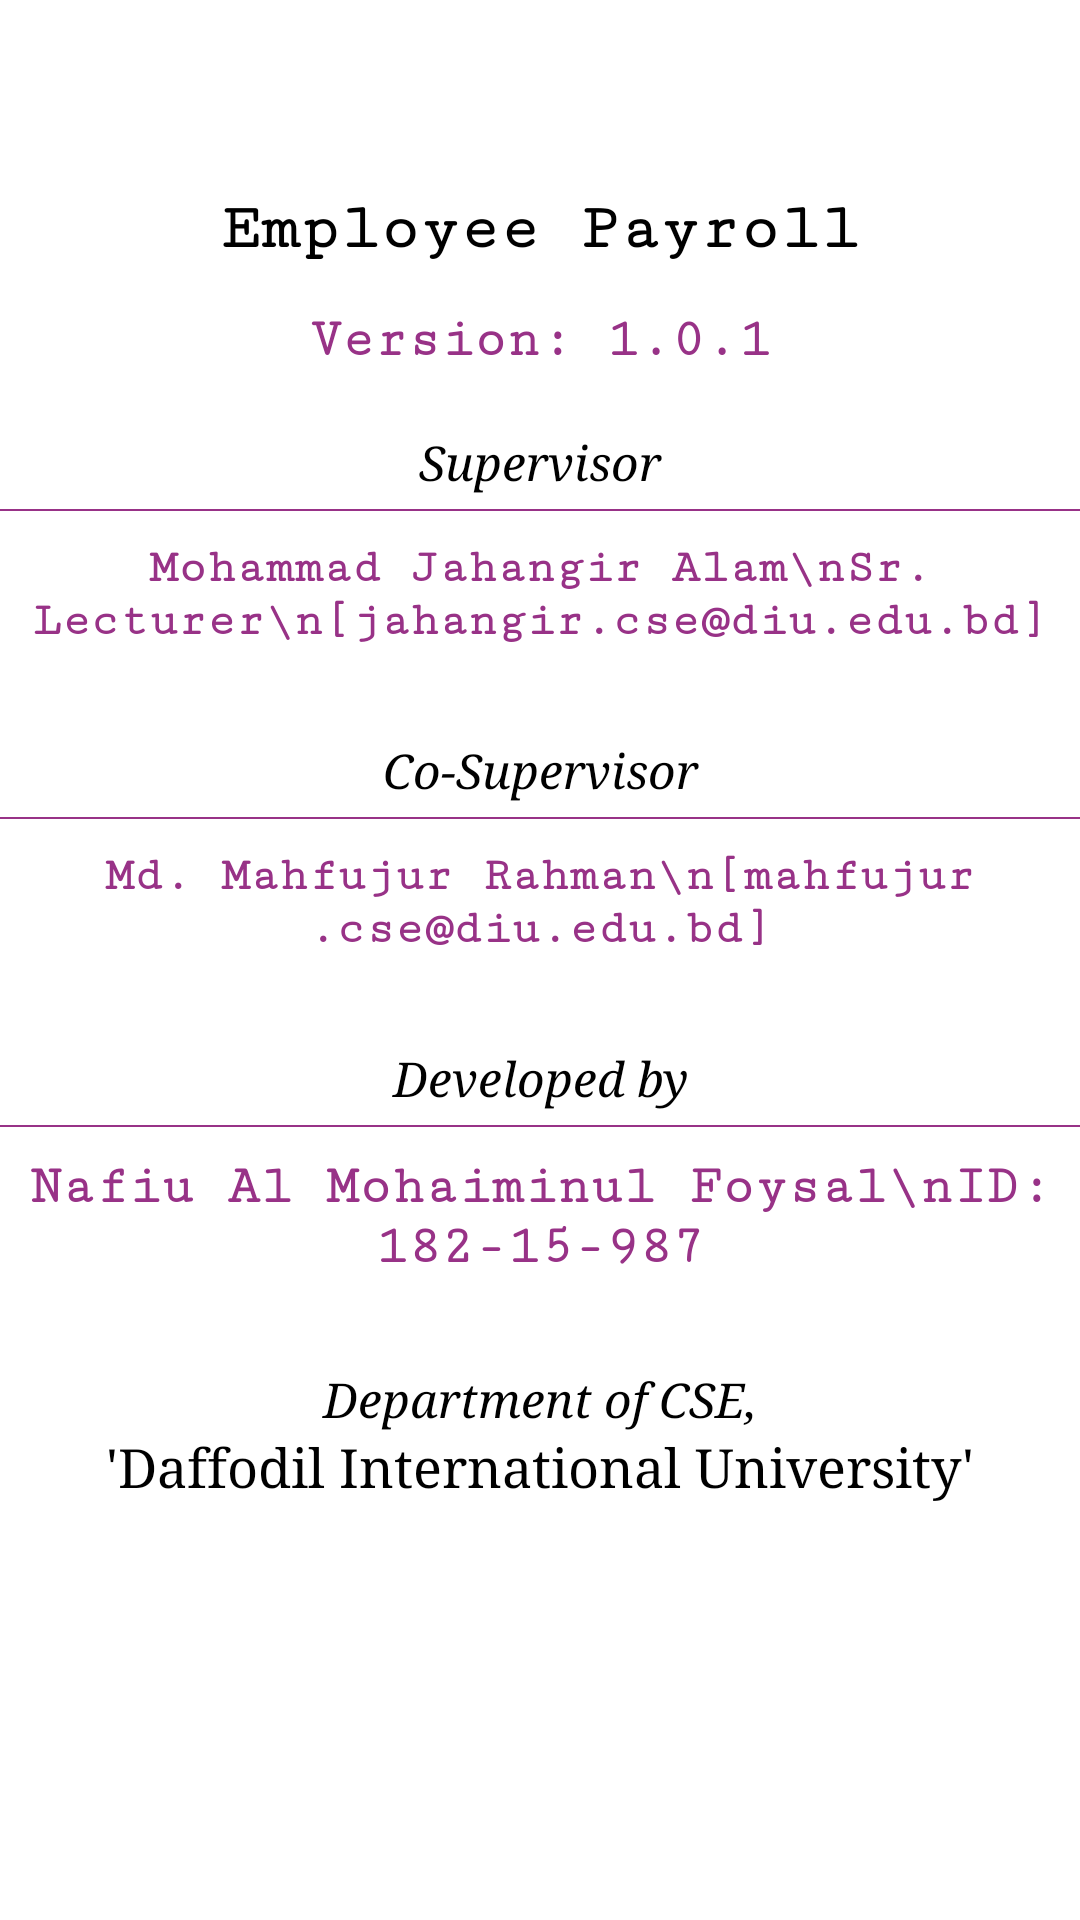

Here is an Android app screen rendered from its layout file. Give the layout XML and the strings, colors and styles it references.
<!-- AndroidManifest.xml: application theme AppTheme -->
<!-- res/layout/fragment_about.xml -->
<?xml version="1.0" encoding="utf-8"?>
<LinearLayout
    xmlns:android="http://schemas.android.com/apk/res/android"
    xmlns:app="http://schemas.android.com/apk/res-auto"
    xmlns:tools="http://schemas.android.com/tools"
    android:layout_width="match_parent"
    android:layout_height="match_parent"
    tools:context=".profileAndAbout.AboutFragment"
    android:background="#fff"
    android:orientation="vertical">

    <ScrollView
        android:layout_width="match_parent"
        android:layout_height="match_parent"
        android:layout_marginBottom="60dp">

        <LinearLayout
            android:layout_width="match_parent"
            android:layout_height="match_parent"
            android:orientation="vertical"
            android:layout_gravity="center"
            android:gravity="center">

            <TextView
                android:layout_width="match_parent"
                android:layout_height="match_parent"
                android:layout_gravity="center"
                android:fontFamily="serif-monospace"
                android:gravity="center"
                android:padding="5dp"
                android:text="@string/app_name"
                android:textColor="#000"
                android:textSize="22sp"
                android:textStyle="bold" />

            <TextView
                android:layout_width="match_parent"
                android:layout_height="wrap_content"
                android:fontFamily="serif-monospace"
                android:gravity="center"
                android:text="Version: 1.0.1"
                android:textColor="@color/colorPrimary"
                android:textSize="18sp"
                android:textStyle="bold"
                android:layout_marginTop="10dp"/>

            <TextView
                android:layout_width="match_parent"
                android:layout_height="wrap_content"
                android:layout_marginTop="20dp"
                android:fontFamily="serif"
                android:gravity="center"
                android:text="Supervisor"
                android:textColor="#000000"
                android:textSize="16sp"
                android:textStyle="italic" />

            <View
                android:layout_width="match_parent"
                android:layout_height="0.7dp"
                android:layout_marginTop="5dp"
                android:background="@color/colorPrimaryDark" />

            <TextView
                android:layout_width="match_parent"
                android:layout_height="wrap_content"
                android:fontFamily="serif-monospace"
                android:gravity="center"
                android:text="Mohammad Jahangir Alam\nSr. Lecturer\n[jahangir.cse@diu.edu.bd]"
                android:textColor="@color/colorPrimaryDark"
                android:textSize="16sp"
                android:textStyle="bold"
                android:layout_marginTop="10dp"
                android:layout_marginBottom="10dp"/>

            <TextView
                android:layout_width="match_parent"
                android:layout_height="wrap_content"
                android:layout_marginTop="20dp"
                android:fontFamily="serif"
                android:gravity="center"
                android:text="Co-Supervisor"
                android:textColor="#000000"
                android:textSize="16sp"
                android:textStyle="italic" />

            <View
                android:layout_width="match_parent"
                android:layout_height="0.7dp"
                android:layout_marginTop="5dp"
                android:background="@color/colorPrimaryDark" />

            <TextView
                android:layout_width="match_parent"
                android:layout_height="wrap_content"
                android:fontFamily="serif-monospace"
                android:gravity="center"
                android:text="Md. Mahfujur Rahman\n[mahfujur.cse@diu.edu.bd]"
                android:textColor="@color/colorPrimaryDark"
                android:textSize="16sp"
                android:textStyle="bold"
                android:layout_marginTop="10dp"
                android:layout_marginBottom="10dp"/>

            <TextView
                android:layout_width="match_parent"
                android:layout_height="wrap_content"
                android:layout_marginTop="20dp"
                android:fontFamily="serif"
                android:gravity="center"
                android:text="Developed by"
                android:textColor="#000000"
                android:textSize="16sp"
                android:textStyle="italic" />

            <View
                android:layout_width="match_parent"
                android:layout_height="0.7dp"
                android:layout_marginTop="5dp"
                android:background="@color/colorPrimaryDark" />

            <TextView
                android:layout_width="match_parent"
                android:layout_height="wrap_content"
                android:layout_marginTop="10dp"
                android:fontFamily="serif-monospace"
                android:gravity="center"
                android:text="Nafiu Al Mohaiminul Foysal\nID: 182-15-987"
                android:textColor="@color/colorPrimaryDark"
                android:textSize="18sp"
                android:textStyle="bold" />

            <TextView
                android:layout_width="match_parent"
                android:layout_height="wrap_content"
                android:layout_marginTop="30dp"
                android:fontFamily="serif"
                android:gravity="center"
                android:text="Department of CSE,"
                android:textColor="#000000"
                android:textSize="16sp"
                android:textStyle="italic" />

            <TextView
                android:layout_width="match_parent"
                android:layout_height="wrap_content"
                android:fontFamily="serif"
                android:gravity="center"
                android:text="'Daffodil International University'"
                android:textColor="#000000"
                android:textSize="18sp"
                android:layout_marginBottom="20dp"/>

        </LinearLayout>

    </ScrollView>

</LinearLayout>
<!-- resources referenced by this layout -->
<resources>
  <color name="colorPrimary">#983287</color>
  <color name="colorPrimaryDark">#983287</color>
  <string name="app_name">Employee Payroll</string>
  <style name="AppTheme" parent="Theme.MaterialComponents.Light.NoActionBar.Bridge">
  
          <item name="colorPrimary">@color/colorPrimary</item>
          <item name="colorPrimaryDark">@color/colorPrimaryDark</item>
          <item name="colorAccent">@color/colorAccent</item>
  
      </style>
  <color name="colorAccent">#983287</color>
</resources>
